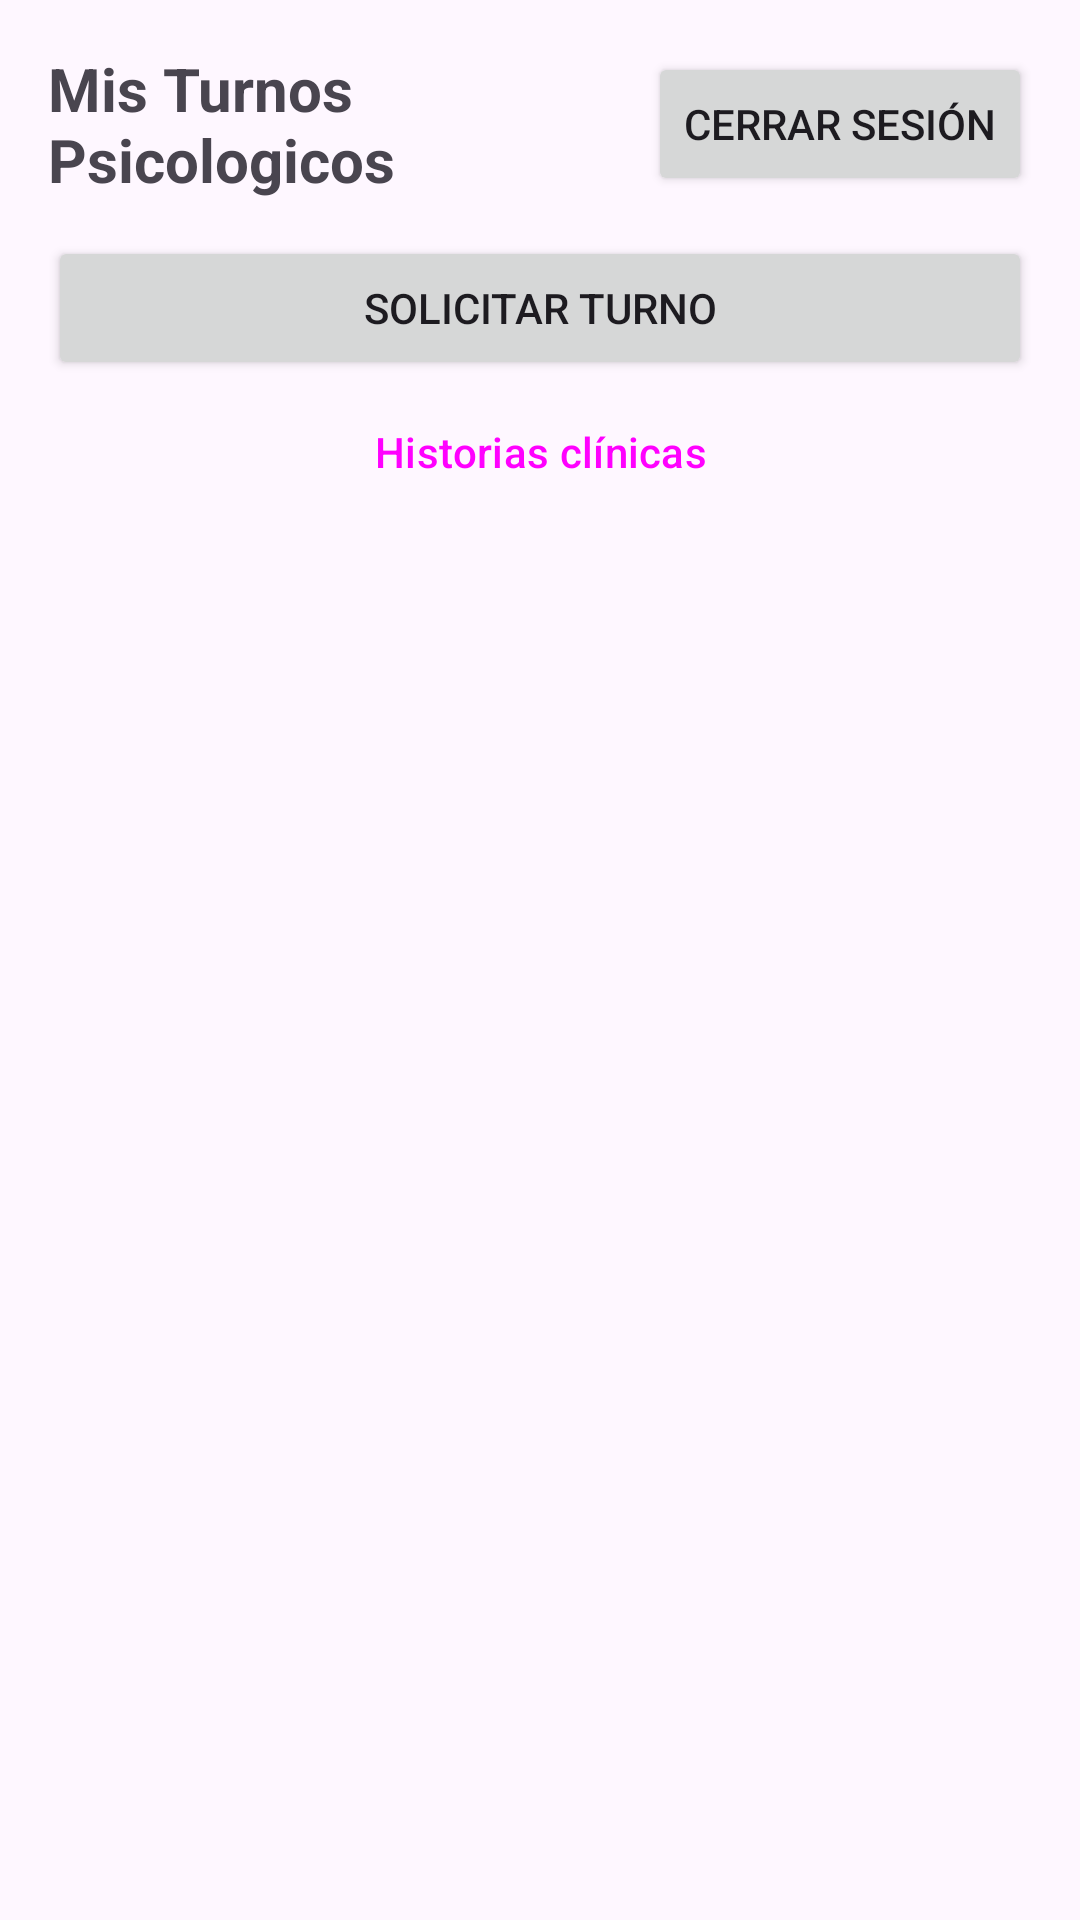

This screen was rendered from an Android layout file. Write that file and the resources it references.
<!-- AndroidManifest.xml: application theme Theme.CentroPsicologicoAndroid -->
<!-- res/layout/activity_main.xml -->
<?xml version="1.0" encoding="utf-8"?>
<LinearLayout xmlns:android="http://schemas.android.com/apk/res/android"
    android:id="@+id/raiz"
    android:layout_width="match_parent"
    android:layout_height="match_parent"
    android:orientation="vertical"
    android:padding="16dp">

    <LinearLayout
        android:layout_width="match_parent"
        android:layout_height="wrap_content"
        android:gravity="center_vertical"
        android:orientation="horizontal">

        <TextView
            android:layout_width="0dp"
            android:layout_height="wrap_content"
            android:layout_weight="1"
            android:text="@string/main_titulo"
            android:textSize="20sp"
            android:textStyle="bold" />

        <Button
            android:id="@+id/btnCerrarSesion"
            android:layout_width="wrap_content"
            android:layout_height="wrap_content"
            android:text="@string/main_btn_cerrar_sesion" />
    </LinearLayout>

    <Button
        android:id="@+id/btnSolicitarTurno"
        android:layout_width="match_parent"
        android:layout_height="wrap_content"
        android:layout_marginTop="12dp"
        android:text="@string/main_btn_solicitar" />

    <Button
        android:id="@+id/btnHistorias"
        style="?attr/materialButtonOutlinedStyle"
        android:layout_width="match_parent"
        android:layout_height="wrap_content"
        android:text="@string/main_btn_historias" />

    <ProgressBar
        android:id="@+id/pbCargando"
        android:layout_width="wrap_content"
        android:layout_height="wrap_content"
        android:layout_gravity="center_horizontal"
        android:visibility="gone" />

    <TextView
        android:id="@+id/tvEstadoApi"
        android:layout_width="match_parent"
        android:layout_height="wrap_content"
        android:layout_marginTop="8dp"
        android:visibility="gone" />

    <ListView
        android:id="@+id/lvTurnos"
        android:layout_width="match_parent"
        android:layout_height="0dp"
        android:layout_marginTop="8dp"
        android:layout_weight="1" />
</LinearLayout>
<!-- resources referenced by this layout -->
<resources>
  <string name="main_btn_cerrar_sesion">Cerrar Sesión</string>
  <string name="main_btn_historias">Historias clínicas</string>
  <string name="main_btn_solicitar">Solicitar turno</string>
  <string name="main_titulo">Mis Turnos Psicologicos</string>
  <style name="Theme.CentroPsicologicoAndroid" parent="Base.Theme.CentroPsicologicoAndroid" />
  <style name="Base.Theme.CentroPsicologicoAndroid" parent="Theme.Material3.DayNight.NoActionBar">
          
          
      </style>
</resources>
